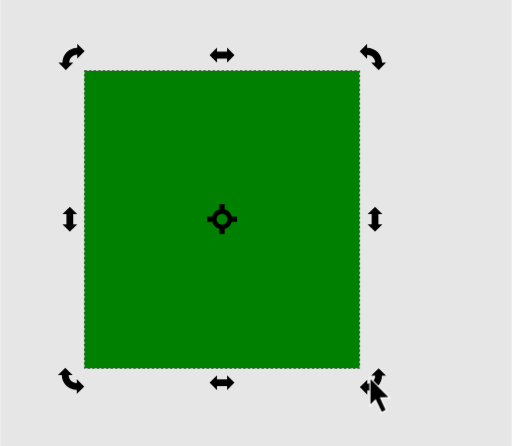
t = 0.00 s
t = 0.90 s: frame unchanged from t = 0.00 s, image omitted
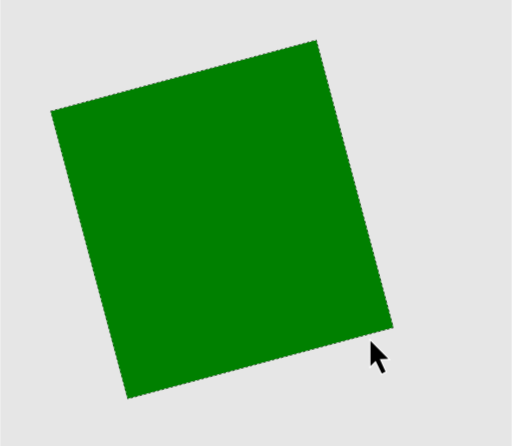
t = 1.95 s
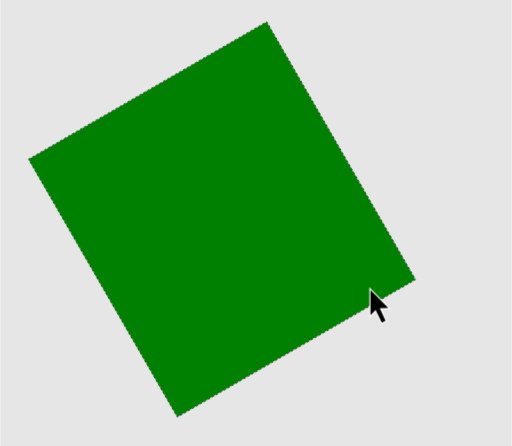
t = 2.95 s
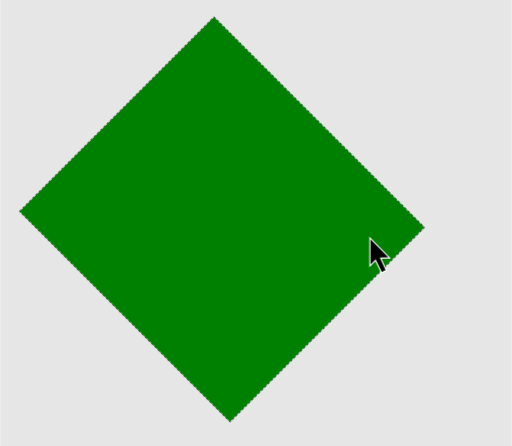
t = 3.95 s
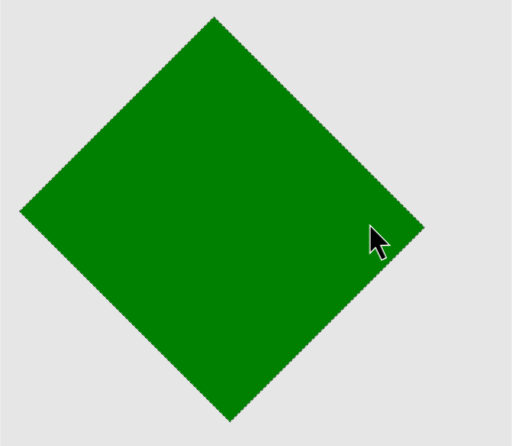
t = 5.10 s

The animated SVG that drew these frames (rendered in a browser with its animation timeline set to each time). Animation: 3 CSS @keyframes rules; one cycle of 6.00 s, repeats indefinitely.

<?xml version="1.0" encoding="UTF-8" standalone="no"?>
<!-- Created with Inkscape (http://www.inkscape.org/) -->

<svg
   width="67.078506mm"
   height="58.494186mm"
   viewBox="-50 -30 67.078506 58.494186"
   version="1.1"
   id="svg5"
   inkscape:version="1.2.2 (1:1.2.2+202212051551+b0a8486541)"
   sodipodi:docname="rotate_simple.svg"
   xml:space="preserve"
   xmlns:inkscape="http://www.inkscape.org/namespaces/inkscape"
   xmlns:sodipodi="http://sodipodi.sourceforge.net/DTD/sodipodi-0.dtd"
   xmlns:xlink="http://www.w3.org/1999/xlink"
   xmlns="http://www.w3.org/2000/svg"
   xmlns:svg="http://www.w3.org/2000/svg"><defs
   id="defs5864" />
<sodipodi:namedview
   id="namedview7"
   pagecolor="#292929"
   bordercolor="#666666"
   borderopacity="1.0"
   inkscape:pageshadow="2"
   inkscape:pageopacity="0"
   inkscape:pagecheckerboard="0"
   inkscape:document-units="mm"
   showgrid="false"
   inkscape:showpageshadow="2"
   inkscape:deskcolor="#292929"
   inkscape:zoom="2.8284271"
   inkscape:cx="65.407378"
   inkscape:cy="111.5461"
   inkscape:window-width="2560"
   inkscape:window-height="1376"
   inkscape:window-x="0"
   inkscape:window-y="0"
   inkscape:window-maximized="1"
   inkscape:current-layer="layer7"
   showguides="true" />

   <style
   id="style5836">
@keyframes rotcons {
    0% { opacity: 1;}
    20% { opacity: 1;}
    20.1% { opacity: 0;}
    100% { opacity: 0;}
}
/* x="-18.025" y="-19.5" inkscape:label="shape" /> */
@keyframes shape {
 0% { transform: translate(-20.925px, -1.22px); }
 20% { transform: translate(-20.925px, -1.22px); }
 28.3% { transform: translate(-20.925px, -1.22px) rotate(0deg); }
 28.4% { transform: translate(-20.925px, -1.22px) rotate(-15deg); }
 45% { transform: translate(-20.925px, -1.22px) rotate(-15deg); }
 45.1% { transform: translate(-20.925px, -1.22px) rotate(-30deg); }
 61.6% { transform: translate(-20.925px, -1.22px) rotate(-30deg); }
 61.7% { transform: translate(-20.925px, -1.22px) rotate(-45deg); }
 70% { transform: translate(-20.925px, -1.22px) rotate(-45deg); }
 100% { transform: translate(-20.925px, -1.22px) rotate(-45deg); }
}
@keyframes cursor {
 0% { transform: translate(0); }
 20% { transform: translate(0); }
 70% { transform: translate(0, -20px); }
 100% { transform: translate(0, -20px); }
}
#rect360 {
    animation: shape 6s linear infinite;
}
#g5205 {
    animation: rotcons 6s linear infinite;
}
#path369 {
    animation: cursor 6s linear infinite;
}
   </style>

    <g inkscape:groupmode="layer" id="layer7" inkscape:label="Layer 4">
         <rect style="fill:#e6e6e6;stroke:none;stroke-width:0.529166;stroke-dasharray:none;paint-order:stroke fill markers;stop-color:#000000" id="rect6026" width="67.078506" height="58.494186" x="-49.999996" inkscape:label="canvas" y="-30" />
        <rect style="fill:#008000;stroke:#000000;stroke-width:0.1;stroke-dasharray:0.3, 0.3;stroke-dashoffset:0;paint-order:stroke fill markers;stop-color:#000000" id="rect360" width="36.055569" height="39.008564" x="-18.025" y="-19.5" inkscape:label="shape" />
        
        <g
   id="g693"
   inkscape:label="controls"
   style="display: none;">
            <path
   id="path969"
   style="fill:#000000;stroke:none;stroke-width:0.5;stroke-linecap:square;stroke-linejoin:miter;stroke-dasharray:none;stroke-dashoffset:0;paint-order:stroke fill markers;stop-color:#000000"
   d="m -20.918974,-21.135674 0.96945,-0.96945 h -0.525032 v -1.326016 h 0.525032 l -0.96945,-0.970484 -0.970484,0.970484 h 0.525034 v 1.326016 h -0.525034 z" />
            <use
   x="0"
   y="0"
   xlink:href="#path969"
   id="use2914"
   transform="translate(4.6656299e-5,42.962938)" />
            <use
   x="0"
   y="0"
   xlink:href="#path969"
   id="use3642"
   transform="rotate(90,-21.646298,-1.9752048)" />
            <use
   x="0"
   y="0"
   xlink:href="#path969"
   id="use3644"
   transform="rotate(90,-41.659974,-21.98888)" />
            <use
   x="0"
   y="0"
   xlink:href="#path969"
   id="use3646"
   transform="rotate(135,-30.77673,-26.523285)"
   inkscape:transform-center-x="1.4045429"
   inkscape:transform-center-y="-1.4049812" />
            <use
   x="0"
   y="0"
   xlink:href="#path969"
   id="use3648"
   transform="rotate(-135,-11.061822,-26.522957)"
   inkscape:transform-center-x="-1.4049811"
   inkscape:transform-center-y="-1.4045427" />
            <use
   x="0"
   y="0"
   xlink:href="#path969"
   id="use3650"
   transform="rotate(135,-19.984225,2.5259266)"
   inkscape:transform-center-x="1.4045429"
   inkscape:transform-center-y="-1.4049812" />
            <use
   x="0"
   y="0"
   xlink:href="#path969"
   id="use3652"
   transform="rotate(45,-81.851674,-25.012049)"
   inkscape:transform-center-x="1.4049813"
   inkscape:transform-center-y="1.4045426" />
        </g>
        <g
   id="g5205"
   inkscape:label="rotate">
            <path id="path366" style="fill:#000000;stroke:none;stroke-width:0.1;stroke-linecap:square;paint-order:stroke fill markers;stop-color:#000000" d="m -21.264095,-3.2125881 v 0.688847 h 0.0036 a 1.3207656,1.3207656 0 0 0 -0.93431,0.933276 v -0.00258 h -0.688847 v 0.68884695 h 0.688847 v -0.0031 a 1.3207656,1.3207656 0 0 0 0.935343,0.933793 h -0.0047 v 0.688847 h 0.688846 v -0.688847 a 1.3207656,1.3207656 0 0 0 0.930693,-0.930693 h 0.688847 V -1.5930491 h -0.688847 v 0.00465 a 1.3207656,1.3207656 0 0 0 -0.934827,-0.935343 h 0.0041 v -0.688847 z m 0.344165,1.252637 a 0.71144849,0.71144849 0 0 1 0.711584,0.711068 0.71144849,0.71144849 0 0 1 -0.711584,0.71158395 0.71144849,0.71144849 0 0 1 -0.711585,-0.71158395 0.71144849,0.71144849 0 0 1 0.711585,-0.711068 z" />
            <path
   id="path5189"
   style="fill:#000000;stroke:none;stroke-width:0.5;stroke-linecap:square;stroke-linejoin:miter;stroke-dasharray:none;stroke-dashoffset:0;paint-order:stroke fill markers;stop-color:#000000"
   d="m -22.552466,-22.768132 0.96945,0.96945 v -0.525032 H -20.257 v 0.525032 l 0.970484,-0.96945 -0.970484,-0.970484 v 0.525034 h -1.326016 v -0.525034 z" />
            <use
   x="0"
   y="0"
   xlink:href="#path969"
   id="use5191"
   transform="rotate(90,-42.400937,-1.2871567)" />
            <use
   x="0"
   y="0"
   xlink:href="#path969"
   id="use5193"
   transform="rotate(180,-10.886172,-12.008523)" />
            <use
   x="0"
   y="0"
   xlink:href="#path969"
   id="use5195"
   transform="rotate(180,-30.899848,-12.008523)" />
            <path
   id="path5207"
   style="fill:#000000;stroke:none;stroke-width:0.1;stroke-linecap:square;stroke-linejoin:miter;stroke-dasharray:none;stroke-dashoffset:0;paint-order:stroke fill markers;stop-color:#000000"
   d="m -1.3520561,-21.77339 0.96944993,0.970483 0.9704834,-0.970483 h -0.5172811 c -2.617e-4,-1.06911 -0.87436217,-1.935694 -1.96215413,-1.935799 v -0.525033 l -0.9694499,0.970484 0.9694499,0.96945 v -0.525033 c 0.5877638,7.9e-5 1.06427411,0.468262 1.06453451,1.045931 z"
   sodipodi:nodetypes="ccccccccccc" />
            <use
   x="0"
   y="0"
   xlink:href="#path5207"
   id="use5445"
   transform="rotate(-90,-20.901251,-2.7626644)" />
            <use x="0" y="0" xlink:href="#path5207" id="use5447" transform="rotate(180,-20.929232,-1.2834481)" />
            <use x="0" y="0" xlink:href="#path5207" id="use5449" transform="rotate(90,-22.405731,-1.2386097)" />
        </g>
   <path
   style="fill:#000000;stroke:#ffffff;stroke-width:0.3;stroke-linecap:butt;stroke-linejoin:miter;stroke-dasharray:none;stroke-opacity:1;paint-order:stroke fill markers"
   d="m -1.453011,19.718647 v 3.310894 l 0.67668,-0.679228 0.813086,1.67368 0.488118,-0.253328 -0.755212,-1.646086 1.118142,-0.032 z"
   id="path369"
   inkscape:label="cursor" />
        
    </g>
</svg>
